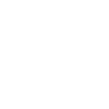
t = 0.00 s
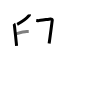
t = 3.50 s
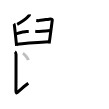
t = 7.25 s
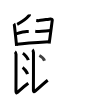
t = 10.75 s
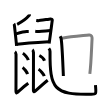
t = 14.50 s
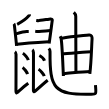
t = 18.00 s

The animated SVG that drew these frames (rendered in a browser with its animation timeline set to each time). Animation: 18 SMIL elements (animate=18); one cycle of 18.00 s.

<svg width="109px" height="109px" viewBox="0 0 px 109px" xmlns="http://www.w3.org/2000/svg" xmlns:xlink="http://www.w3.org/1999/xlink" xml:space="preserve" version="1.1"  baseProfile="full">
<path d="M29.38,14.41c0.03,0.23,0.15,0.68-0.07,0.93c-2.81,3.33-7.42,6.63-12.14,8.95" style="fill:none;stroke:black;stroke-width:3;opacity:0">
  <animate attributeType="CSS" attributeName="opacity" from="0" to="1" begin="0s" dur="1s" repeatCount="Indefinite" fill="freeze" />
</path>
<path d="M13.86,23.71c0.39,0.47,0.55,1.53,0.64,2.49c0.35,3.53,1.71,14.97,2.06,19.75" style="fill:none;stroke:black;stroke-width:3;opacity:0">
  <animate attributeType="CSS" attributeName="opacity" from="0" to="1" begin="1s" dur="1s" repeatCount="Indefinite" fill="freeze" />
</path>
<path d="M36.22,20.37c0.67,0.1,1.2,0.31,2.13,0.31s11.01-1.64,12.07-1.74c1.07-0.1,1.95,0.51,1.87,1.13c-0.8,5.95-2.37,18.44-3.17,23.37" style="fill:none;stroke:black;stroke-width:3;opacity:0">
  <animate attributeType="CSS" attributeName="opacity" from="0" to="1" begin="2s" dur="1s" repeatCount="Indefinite" fill="freeze" />
</path>
<path d="M16.11,33.87c3.55-1.03,9.82-2.33,10.48-2.33c0.67,0,1.6,0,2.13,0" style="fill:none;stroke:black;stroke-width:3;opacity:0">
  <animate attributeType="CSS" attributeName="opacity" from="0" to="1" begin="3s" dur="1s" repeatCount="Indefinite" fill="freeze" />
</path>
<path d="M35.23,31.24c0.75,0.12,1.35,0.35,2.4,0.35s11.87-0.93,13.07-1.04" style="fill:none;stroke:black;stroke-width:3;opacity:0">
  <animate attributeType="CSS" attributeName="opacity" from="0" to="1" begin="4s" dur="1s" repeatCount="Indefinite" fill="freeze" />
</path>
<path d="M17.08,44.26c7.42-1.19,22.87-2.13,31.59-2.6" style="fill:none;stroke:black;stroke-width:3;opacity:0">
  <animate attributeType="CSS" attributeName="opacity" from="0" to="1" begin="5s" dur="1s" repeatCount="Indefinite" fill="freeze" />
</path>
<path d="M14.94,51.71c0.6,0.42,0.97,1.87,1.09,2.7c0.11,0.75-0.07,29.47-0.07,36.83c0,1.95,0.74,1.87,1.44,1.23c2.45-2.23,6.78-6.35,10.88-9.29" style="fill:none;stroke:black;stroke-width:3;opacity:0">
  <animate attributeType="CSS" attributeName="opacity" from="0" to="1" begin="6s" dur="1s" repeatCount="Indefinite" fill="freeze" />
</path>
<path d="M22.87,53.22c1.91,1.22,4.94,5.04,5.41,6.95" style="fill:none;stroke:black;stroke-width:3;opacity:0">
  <animate attributeType="CSS" attributeName="opacity" from="0" to="1" begin="7s" dur="1s" repeatCount="Indefinite" fill="freeze" />
</path>
<path d="M22.58,67.39c1.73,1.18,4.48,4.86,4.91,6.7" style="fill:none;stroke:black;stroke-width:3;opacity:0">
  <animate attributeType="CSS" attributeName="opacity" from="0" to="1" begin="8s" dur="1s" repeatCount="Indefinite" fill="freeze" />
</path>
<path d="M32.38,49.74c0.6,0.42,0.97,1.87,1.09,2.7c0.11,0.75-0.07,30.39-0.07,37.76c0,1.95,0.74,1.87,1.44,1.23C37.3,89.2,45,82.23,47.72,80.19" style="fill:none;stroke:black;stroke-width:3;opacity:0">
  <animate attributeType="CSS" attributeName="opacity" from="0" to="1" begin="9s" dur="1s" repeatCount="Indefinite" fill="freeze" />
</path>
<path d="M39.35,55.52c1.82,0.92,4.71,3.77,5.16,5.2" style="fill:none;stroke:black;stroke-width:3;opacity:0">
  <animate attributeType="CSS" attributeName="opacity" from="0" to="1" begin="10s" dur="1s" repeatCount="Indefinite" fill="freeze" />
</path>
<path d="M38.53,69.31c2.01,1.2,5.19,4.92,5.7,6.78" style="fill:none;stroke:black;stroke-width:3;opacity:0">
  <animate attributeType="CSS" attributeName="opacity" from="0" to="1" begin="11s" dur="1s" repeatCount="Indefinite" fill="freeze" />
</path>
<path d="M48.79,48.5c0.77,0.9,1.26,1.15,1.24,3.1C49.75,88.75,53.75,95,91.19,94.21c5.48-0.12,4.94-0.08,4.27-9.13" style="fill:none;stroke:black;stroke-width:3;opacity:0">
  <animate attributeType="CSS" attributeName="opacity" from="0" to="1" begin="12s" dur="1s" repeatCount="Indefinite" fill="freeze" />
</path>
<path d="M60.14,36.27c0.55,1.01,0.97,2.06,1.09,2.94c1.04,7.25,1.53,23.4,2.15,36.76" style="fill:none;stroke:black;stroke-width:3;opacity:0">
  <animate attributeType="CSS" attributeName="opacity" from="0" to="1" begin="13s" dur="1s" repeatCount="Indefinite" fill="freeze" />
</path>
<path d="M61.97,38.23c9.79-1.81,20.91-2.56,27.11-3.27c2.28-0.26,3.13,1.84,3,3.78c-0.46,7.12-0.82,23.44-2.25,35.17" style="fill:none;stroke:black;stroke-width:3;opacity:0">
  <animate attributeType="CSS" attributeName="opacity" from="0" to="1" begin="14s" dur="1s" repeatCount="Indefinite" fill="freeze" />
</path>
<path d="M73.76,12.36c0.94,0.88,2,1.64,2,3.82c0,11.47,0.17,53.36,0.17,56.36" style="fill:none;stroke:black;stroke-width:3;opacity:0">
  <animate attributeType="CSS" attributeName="opacity" from="0" to="1" begin="15s" dur="1s" repeatCount="Indefinite" fill="freeze" />
</path>
<path d="M62.45,53.93c2.7-0.35,26.34-2.26,28.57-2.26" style="fill:none;stroke:black;stroke-width:3;opacity:0">
  <animate attributeType="CSS" attributeName="opacity" from="0" to="1" begin="16s" dur="1s" repeatCount="Indefinite" fill="freeze" />
</path>
<path d="M63.82,73.65c6.84-0.51,17.84-1.99,26.09-2.18" style="fill:none;stroke:black;stroke-width:3;opacity:0">
  <animate attributeType="CSS" attributeName="opacity" from="0" to="1" begin="17s" dur="1s" repeatCount="Indefinite" fill="freeze" />
</path>
</svg>
